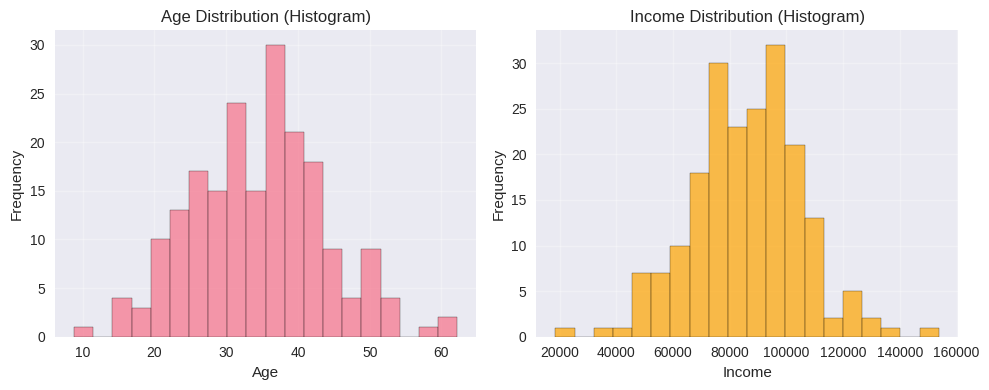
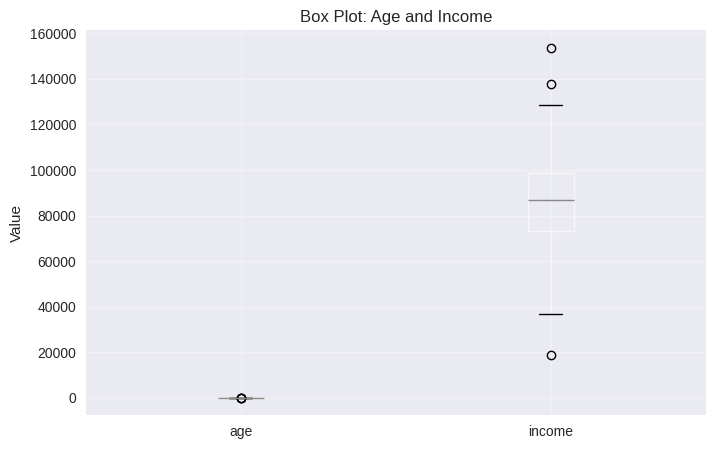
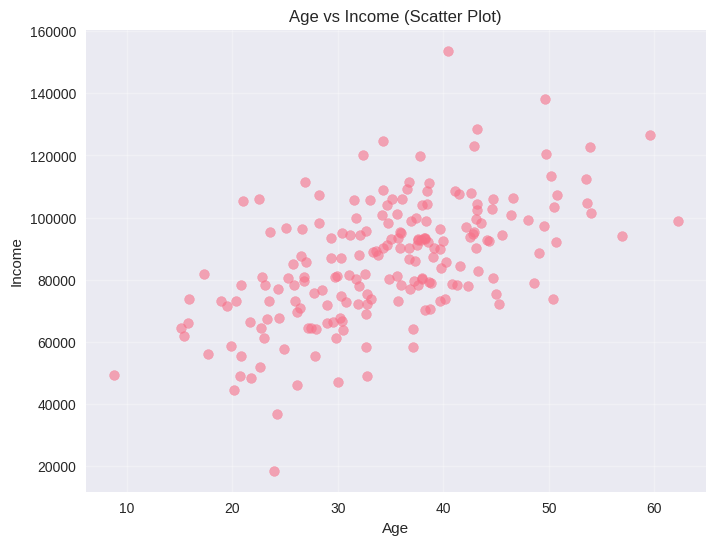
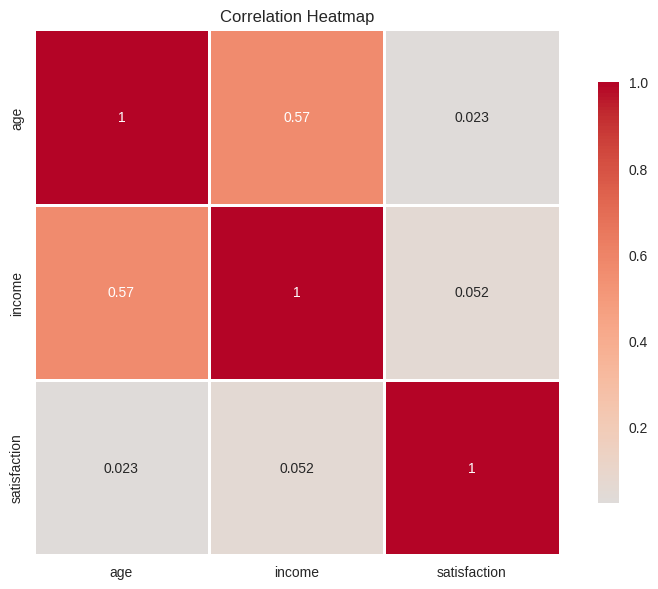
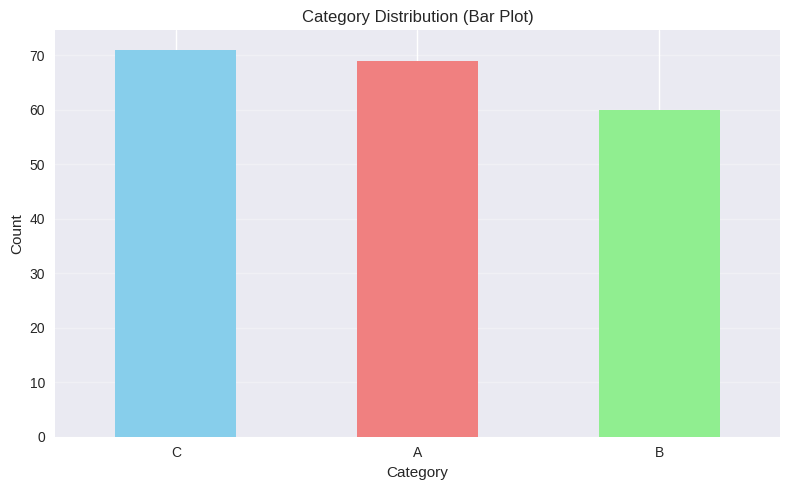

Recreate these plots in Python, in order.
import pandas as pd
import numpy as np
import matplotlib.pyplot as plt
import seaborn as sns

# Set style for better-looking plots
plt.style.use('seaborn-v0_8')
sns.set_palette("husl")

print("✅ Libraries imported!")
print("\n" + "=" * 70)
print("EDA: Visualizing Distributions and Relationships | التحليل الاستكشافي")
print("=" * 70)

# ============================================================================
# PART 1: CREATE SAMPLE DATA | إنشاء بيانات نموذجية
# ============================================================================
print("\n📊 PART 1: Create Sample Data | إنشاء بيانات نموذجية")
print("-" * 70)

np.random.seed(42)
n = 200
df = pd.DataFrame({
    'age': np.random.normal(35, 10, n),
    'income': np.random.normal(50000, 15000, n),
    'satisfaction': np.random.uniform(1, 10, n),
    'category': np.random.choice(['A', 'B', 'C'], n)
})

# Create relationship: income correlates with age
df['income'] = df['income'] + df['age'] * 1000 + np.random.normal(0, 5000, n)

print("Sample dataset created:")
print(df.head())
print(f"\nDataset shape: {df.shape}")

# ============================================================================
# PART 2: DISTRIBUTION VISUALIZATIONS | تصورات التوزيع
# ============================================================================
print("\n" + "=" * 70)
print("PART 2: Distribution Visualizations | تصورات التوزيع")
print("=" * 70)

# Histogram
print("\n✅ Example 1: Histogram (Frequency Distribution)")
print("-" * 70)
plt.figure(figsize=(10, 4))
plt.subplot(1, 2, 1)
plt.hist(df['age'], bins=20, edgecolor='black', alpha=0.7)
plt.xlabel('Age')
plt.ylabel('Frequency')
plt.title('Age Distribution (Histogram)')
plt.grid(True, alpha=0.3)

plt.subplot(1, 2, 2)
plt.hist(df['income'], bins=20, edgecolor='black', alpha=0.7, color='orange')
plt.xlabel('Income')
plt.ylabel('Frequency')
plt.title('Income Distribution (Histogram)')
plt.grid(True, alpha=0.3)

plt.tight_layout()
plt.show()
print("💡 Histograms show: How data is distributed, peaks, spread")

# Box Plot
print("\n✅ Example 2: Box Plot (Quartiles and Outliers)")
print("-" * 70)
plt.figure(figsize=(8, 5))
df[['age', 'income']].boxplot()
plt.ylabel('Value')
plt.title('Box Plot: Age and Income')
plt.grid(True, alpha=0.3)
plt.show()
print("💡 Box plots show: Median, quartiles, outliers, spread")

# ============================================================================
# PART 3: RELATIONSHIP VISUALIZATIONS | تصورات العلاقات
# ============================================================================
print("\n" + "=" * 70)
print("PART 3: Relationship Visualizations | تصورات العلاقات")
print("=" * 70)

# Scatter Plot
print("\n✅ Example 3: Scatter Plot (Two Variables)")
print("-" * 70)
plt.figure(figsize=(8, 6))
plt.scatter(df['age'], df['income'], alpha=0.6, s=50)
plt.xlabel('Age')
plt.ylabel('Income')
plt.title('Age vs Income (Scatter Plot)')
plt.grid(True, alpha=0.3)
plt.show()
print("💡 Scatter plots show: Relationships, correlations, clusters")

# Correlation Heatmap
print("\n✅ Example 4: Correlation Heatmap (Multiple Variables)")
print("-" * 70)
correlation = df[['age', 'income', 'satisfaction']].corr()
plt.figure(figsize=(8, 6))
sns.heatmap(correlation, annot=True, cmap='coolwarm', center=0, 
            square=True, linewidths=1, cbar_kws={"shrink": 0.8})
plt.title('Correlation Heatmap')
plt.tight_layout()
plt.show()
print("💡 Heatmaps show: Correlations between all variable pairs")

# ============================================================================
# PART 4: CATEGORICAL VISUALIZATIONS | تصورات الفئات
# ============================================================================
print("\n" + "=" * 70)
print("PART 4: Categorical Visualizations | تصورات الفئات")
print("=" * 70)

# Bar Plot
print("\n✅ Example 5: Bar Plot (Categorical Data)")
print("-" * 70)
category_counts = df['category'].value_counts()
plt.figure(figsize=(8, 5))
category_counts.plot(kind='bar', color=['skyblue', 'lightcoral', 'lightgreen'])
plt.xlabel('Category')
plt.ylabel('Count')
plt.title('Category Distribution (Bar Plot)')
plt.xticks(rotation=0)
plt.grid(True, alpha=0.3, axis='y')
plt.tight_layout()
plt.show()
print("💡 Bar plots show: Counts, frequencies, comparisons")

# ============================================================================
# SUMMARY | الملخص
# ============================================================================
print("\n" + "=" * 70)
print("Summary | الملخص")
print("=" * 70)
print("""
✅ What you learned:
   1. Distribution Visualizations: Histograms, box plots (understand data spread)
   2. Relationship Visualizations: Scatter plots, heatmaps (find correlations)
   3. Categorical Visualizations: Bar plots (compare categories)
   4. EDA Goals: Understand structure, find patterns, detect outliers

🎯 Key Takeaways:
   - Histograms: Show frequency distributions
   - Box plots: Show quartiles and outliers
   - Scatter plots: Show relationships between variables
   - Heatmaps: Show correlations between all variables
   - Bar plots: Show categorical frequencies

📚 Next Steps:
   - Example 8: Statistical EDA (complements visual EDA)
   - Unit 3: Data Visualization (more advanced techniques)
   - Use EDA insights for feature engineering
""")
print("✅ EDA visualization concepts understood!")